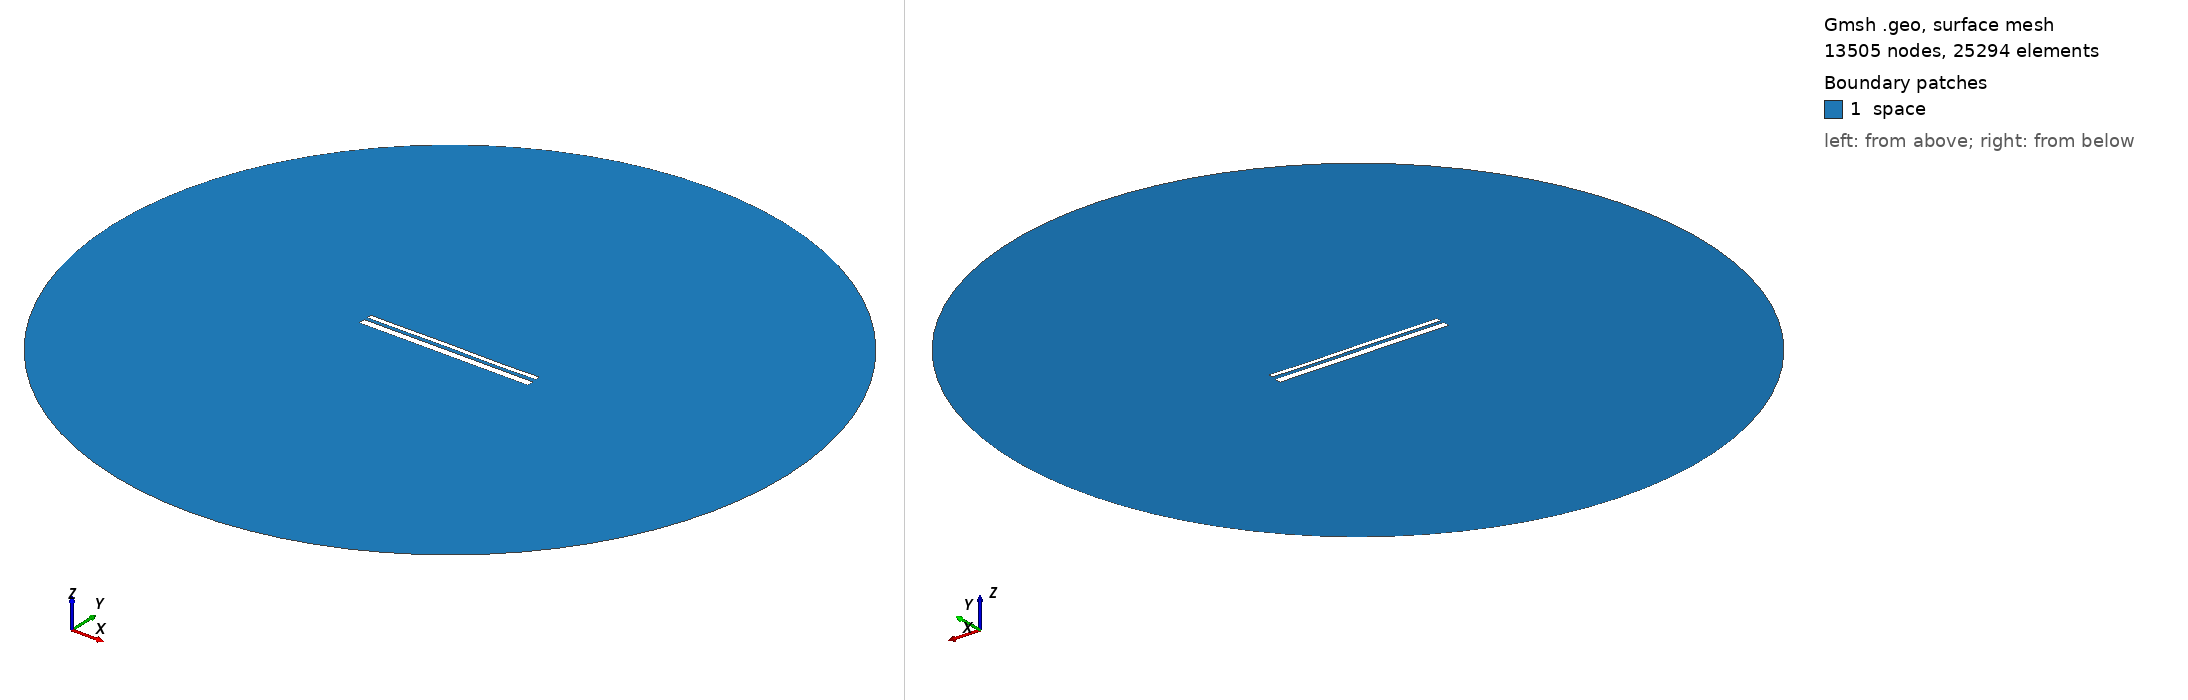

Gmsh geometry script, surface-meshed: 13505 nodes, 25294 surface elements. Boundary patches (legend numbers): 1 space. Left view from above one corner, right view from below the opposite corner. Legend entries are the model's physical surfaces. The drawing asked Gmsh for element sizes between 1% and 20% of the model's largest extent; the script's own settings can give other sizes.

=== 12942.geo (drawn) ===
//---------------------------------------
// Geometry kernel
//---------------------------------------

SetFactory("OpenCASCADE");



//---------------------------------------
// Parameters of the geometry
//---------------------------------------

// Overetch of the upper plate
overetch = 0.5;

// Distance between the plates
distance = 1.5;

// Discretization over the x axis (for the deformation)
nx = 50; 

// Length of the plate
L = 100 - overetch; 

// Number of modes
n = 4; 

// 1st mode coefficient
coeff(1) = 0.07499999999999998;
beta(1) = 0.596864 * 3.1415926535 / L;

// 2nd mode coefficient
coeff(2) = 0.0;
beta(2) = 1.49418 * 3.1415926535 / L;

// 3rd mode coefficient
coeff(3) = 0.07499999999999998;
beta(3) = 2.50025 * 3.1415926535 / L;

// 4th mode coefficient
coeff(4) = -0.075;
beta(4) = 3.49999 * 3.1415926535 / L;



//---------------------------------------
// Upper plate (deformed rectangle)
//---------------------------------------

// Coordiantes of the upper plate
xmin = -50;
xmax = 50 - overetch;

// Height of the upper plate
yheight = 4 - 2 * overetch;

// Indexes of the points
UpperID[] = {};
LowerID[] = {};
LeftID[] = {};
RightID[] = {};

// Point index
p = 1;

// Horizontal edges
For i In {1:nx}
    x = xmin + (i-1)*(xmax - xmin)/(nx-1);

    y_bottom = distance / 2 + overetch;
    For j In {1:n}
        C = (Cosh(beta(j)*L) + Cos(beta(j)*L)) / (Sinh(beta(j)*L) + Sin(beta(j)*L));
        y_bottom  = y_bottom + coeff(j) * (Cosh(beta(j)*(x+50)) - Cos(beta(j)*(x+50)) - C * (Sinh(beta(j)*(x+50)) - Sin(beta(j)*(x+50))));
    EndFor

    y_top = y_bottom + yheight;

    Point(p) = {x, y_top, 0, 1.0};
    UpperID[i] = p;
    p = p + 1;

    Point(p) = {x, y_bottom, 0, 1.0};
    LowerID[i] = p;
    p = p + 1;
EndFor

// Create point lists
UpperPts[] = {}; LowerPts[] = {};
For i In {1:nx}
  UpperPts[] += {UpperID[i]};
  LowerPts[] += {LowerID[i]};
EndFor

// Build splines
Spline(1) = {UpperPts[]};
Spline(2) = {LowerPts[]};
Line(3) = {LowerPts[nx-1], UpperPts[nx-1]};
Line(4) = {LowerPts[0], UpperPts[0]};

// Build the plane surface
Curve Loop(1) = {2, 3, -1, -4};
Plane Surface(1) = {1};



//---------------------------------------
// Lower plate (rectangle)
//---------------------------------------

// Vertices
Point(1001) = {-50, -1, 0, 1.0};
Point(1002) = { 50, -1, 0, 1.0};
Point(1003) = { 50,  -5, 0, 1.0};
Point(1004) = {-50,  -5, 0, 1.0};

// Edges
Line(5) = {1001, 1002};
Line(6) = {1002, 1003};
Line(7) = {1003, 1004};
Line(8) = {1004, 1001};

// Plane surface
Line Loop(2) = {5, 6, 7, 8};
Plane Surface(2) = {2}; 



//---------------------------------------
// Outer (fictious) boundary
//---------------------------------------

// Points
Point(1005) = {0, 0, 0};       // Center
Point(1006) = {200, 0, 0};     // Start point
Point(1007) = {0, 200, 0};     // 90 degrees
Point(1008) = {-200, 0, 0};    // 180 degrees
Point(1009) = {0, -200, 0};    // 270 degrees

// Circle arcs (each needs start, center, end)
Circle(9) = {1006, 1005, 1007};
Circle(10) = {1007, 1005, 1008};
Circle(11) = {1008, 1005, 1009};
Circle(12) = {1009, 1005, 1006};

// Plane surface for the entire domain
Curve Loop(3) = {9, 10, 11, 12};
Surface(3) = {3};

// Subtract the plates from the whole domain to obtain the actual domain where we want to solve the equations
BooleanDifference{ Surface{3}; Delete; }{ Surface{1}; Surface{2}; Delete; }




//---------------------------------------
// Transfinite Lines/Curves
//---------------------------------------

// Set the number of points on the boundaries
r = 7;

// Plates
Transfinite Curve {1, 2} = 50*r Using Progression 1;
Transfinite Curve {3, 4} = 2*r Using Progression 1;
Transfinite Line {5, 7} = 50*r Using Progression 1;
Transfinite Line {6, 8} = 2*r Using Progression 1;

// Outer boundary
Transfinite Line {9, 10, 11, 12} = 20 Using Progression 1;



//---------------------------------------
// Physical groups
//---------------------------------------                

// Physical curves (boundaries)
Physical Line("force_segment", 10) = {2};
Physical Line("upper_plate", 11) = {1, 3, 4};
Physical Line("lower_plate", 12) = {5, 6, 7, 8};
Physical Line("boundary", 20) = {9, 10, 11, 12};

// Physical Surfaces
Physical Surface("space", 30) = {3};



//---------------------------------------
// 6. Generate the Mesh
//---------------------------------------

// 2D mesh generation
Mesh 2;
